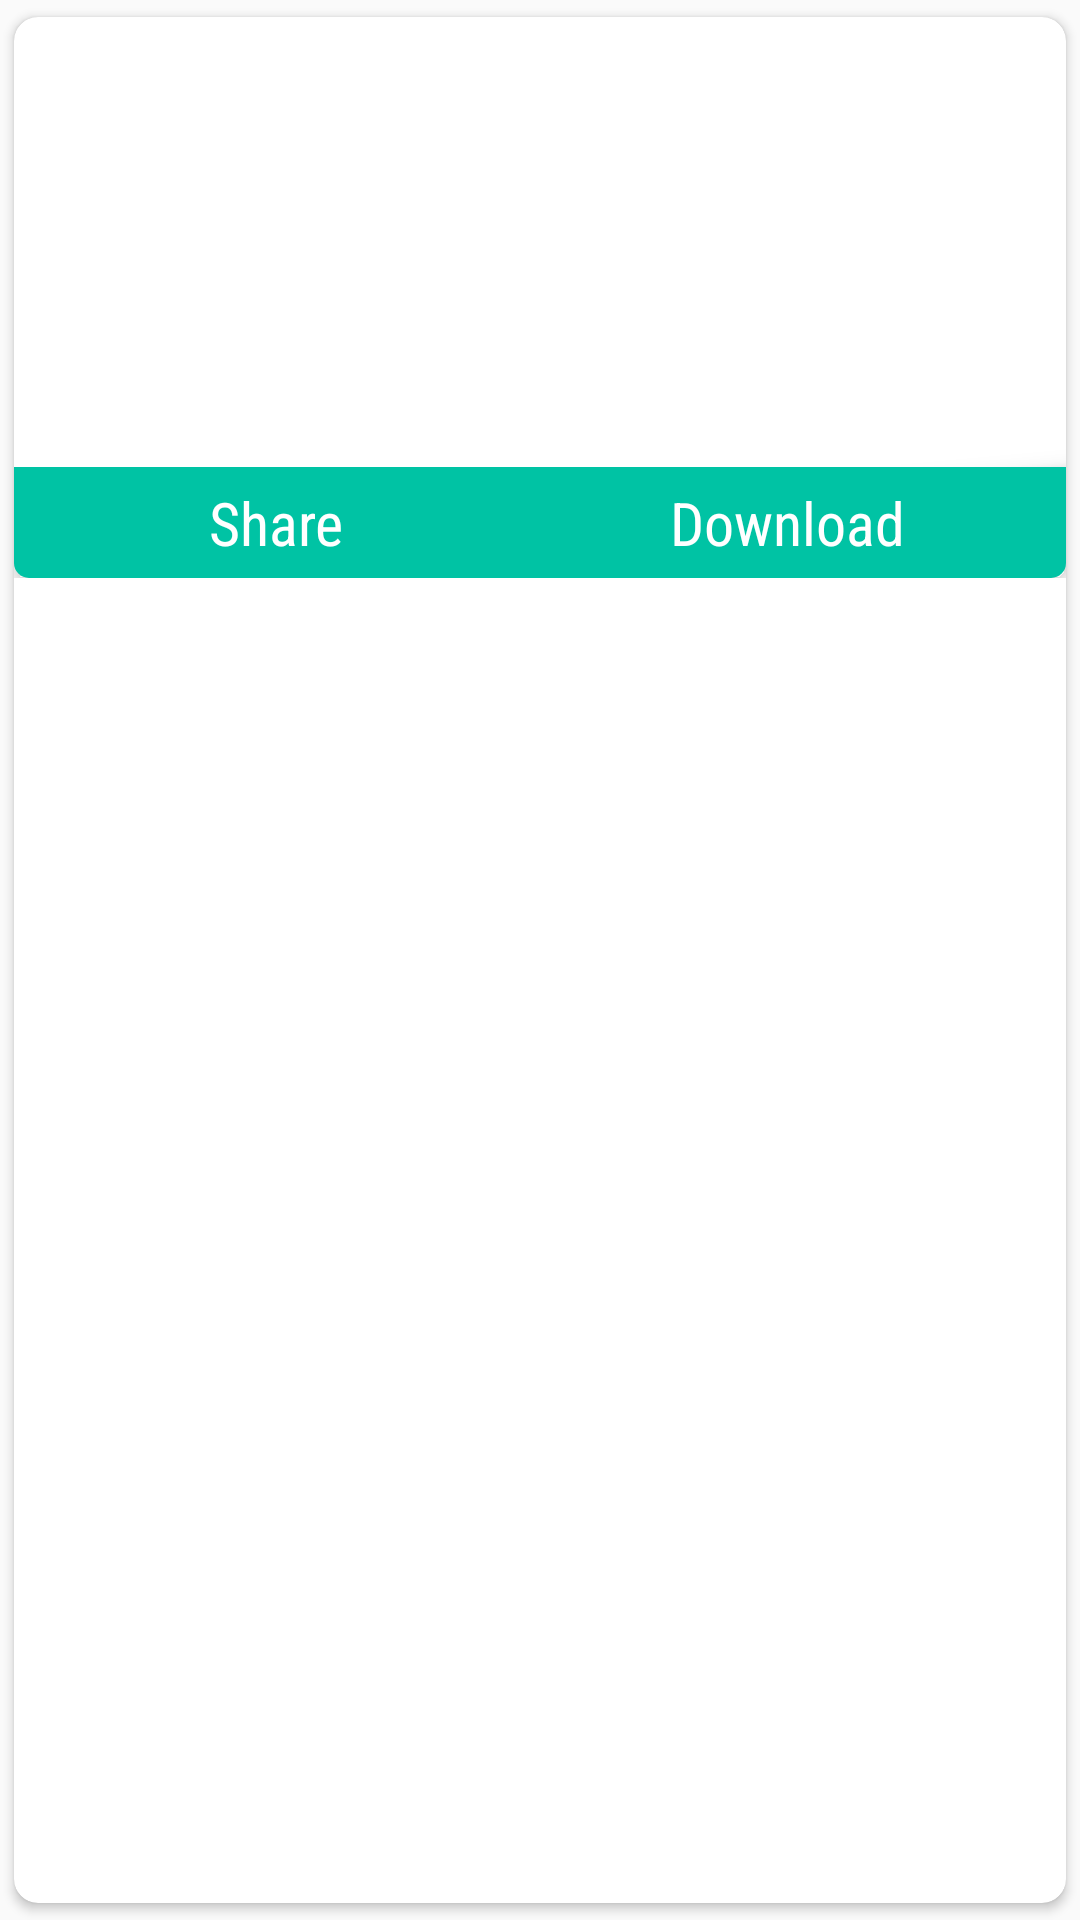

Layout XML and referenced resources for this Android screen:
<!-- AndroidManifest.xml: application theme AppTheme -->
<!-- res/layout/image_card_single_item.xml -->
<?xml version="1.0" encoding="utf-8"?>
<android.support.v7.widget.CardView xmlns:android="http://schemas.android.com/apk/res/android"
    xmlns:card_view="http://schemas.android.com/apk/res-auto"
    android:layout_width="match_parent"
    android:layout_height="wrap_content"
    xmlns:app="http://schemas.android.com/apk/res-auto"
    android:layout_margin="5dp"
    card_view:cardUseCompatPadding="true"
    card_view:cardCornerRadius="8dp">




        
        
        
        
        
        
        
        
        <LinearLayout
            android:layout_width="match_parent"
            android:layout_height="wrap_content"
            android:orientation="vertical">

            <ImageView
                android:id="@+id/text"
                android:layout_width="match_parent"
                android:layout_height="150dp"
                android:adjustViewBounds="true"
                android:minHeight="120dip"
                android:scaleType="centerCrop" />

            <LinearLayout
                android:layout_width="match_parent"
                android:layout_height="wrap_content"
                android:background="@drawable/boarder_bottom_curved"
                android:elevation="5dp"
                android:orientation="horizontal"
                android:padding="5dp"
                android:weightSum="2">

                <LinearLayout
                    android:id="@+id/share"
                    android:layout_width="0dp"
                    android:layout_height="wrap_content"
                    android:layout_weight="1"
                    android:gravity="center">

                    <TextView
                        android:layout_width="wrap_content"
                        android:layout_height="wrap_content"
                        android:fontFamily="sans-serif-condensed"
                        android:text="Share"
                        android:textColor="#fff"
                        android:textSize="20dp" />

                    <ImageView
                        android:layout_width="wrap_content"
                        android:layout_height="wrap_content"
                        android:layout_marginLeft="5dp"
                        app:srcCompat="@drawable/ic_share" />

                </LinearLayout>

                <LinearLayout
                    android:id="@+id/download"
                    android:layout_width="0dp"
                    android:layout_height="wrap_content"
                    android:layout_weight="1"
                    android:gravity="center">

                    <TextView
                        android:layout_width="wrap_content"
                        android:layout_height="wrap_content"
                        android:fontFamily="sans-serif-condensed"
                        android:text="Download"
                        android:textColor="#fff"
                        android:textSize="20dp" />

                    <ImageView
                        android:layout_width="wrap_content"
                        android:layout_height="wrap_content"
                        android:layout_marginLeft="5dp"
                        app:srcCompat="@drawable/ic_download" />

                </LinearLayout>
            </LinearLayout>
        </LinearLayout>
</android.support.v7.widget.CardView>
<!-- resources referenced by this layout -->
<resources>
  <!-- drawable boarder_bottom_curved (drawable) -->
  <?xml version="1.0" encoding="UTF-8"?>
  <shape xmlns:android="http://schemas.android.com/apk/res/android">
      <solid android:color="@color/colorPrimary"/>
      <corners
          android:bottomLeftRadius="5dp"
          android:bottomRightRadius="5dp"
          android:topLeftRadius="0dp"
          android:topRightRadius="0dp" />
      <padding android:left="0dp" android:top="0dp" android:right="0dp" android:bottom="0dp" />
  </shape>
  <style name="AppTheme" parent="Theme.AppCompat.Light.DarkActionBar">
          
          <item name="colorPrimary">@color/colorPrimary</item>
          <item name="colorPrimaryDark">@color/colorPrimaryDark</item>
          <item name="colorAccent">@color/colorAccent</item>
          <item name="android:windowDisablePreview">true</item>
          <item name="android:windowIsTranslucent">true</item>
      </style>
  <color name="colorPrimary">#00c3a4</color>
  <color name="colorPrimaryDark">#029a82</color>
  <color name="colorAccent">#FF4081</color>
</resources>
